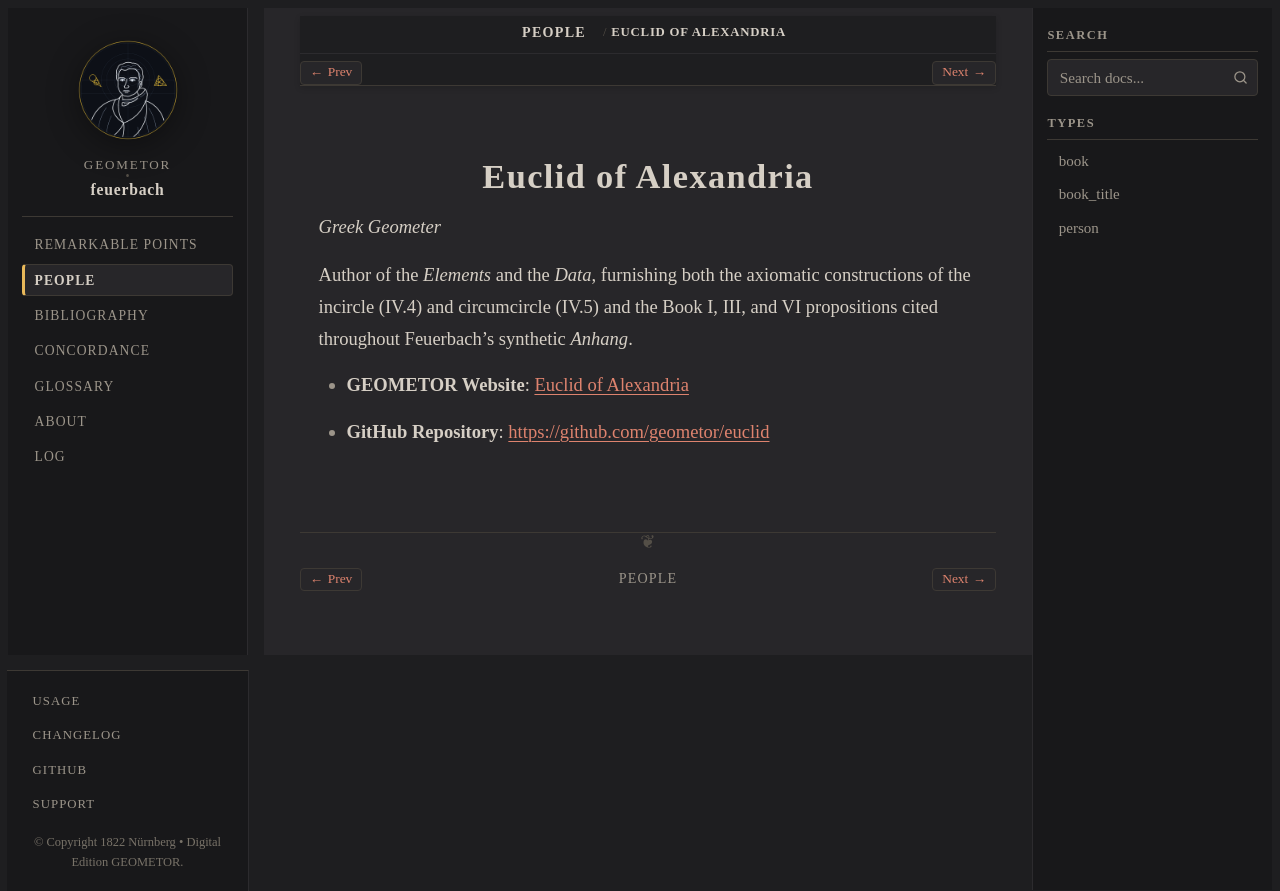

repository: geometor/feuerbach · page: people/euclid.html · generator: sphinx

:type: person
:death_year: -300
:death_label: 300 BC
:lifespan: fl. c. 300 BCE
:site_url: https://geometor.github.io/euclid/
:github_url: https://github.com/geometor/euclid
:excerpt: Greek Geometer

.. _person-euclid:

Euclid of Alexandria
====================

*Greek Geometer*

Author of the *Elements* and the *Data*, furnishing both the axiomatic constructions of the incircle (IV.4) and circumcircle (IV.5) and the Book I, III, and VI propositions cited throughout Feuerbach's synthetic *Anhang*.

* **GEOMETOR Website**: `Euclid of Alexandria <https://geometor.github.io/euclid/>`_
* **GitHub Repository**: `https://github.com/geometor/euclid <https://github.com/geometor/euclid>`_
